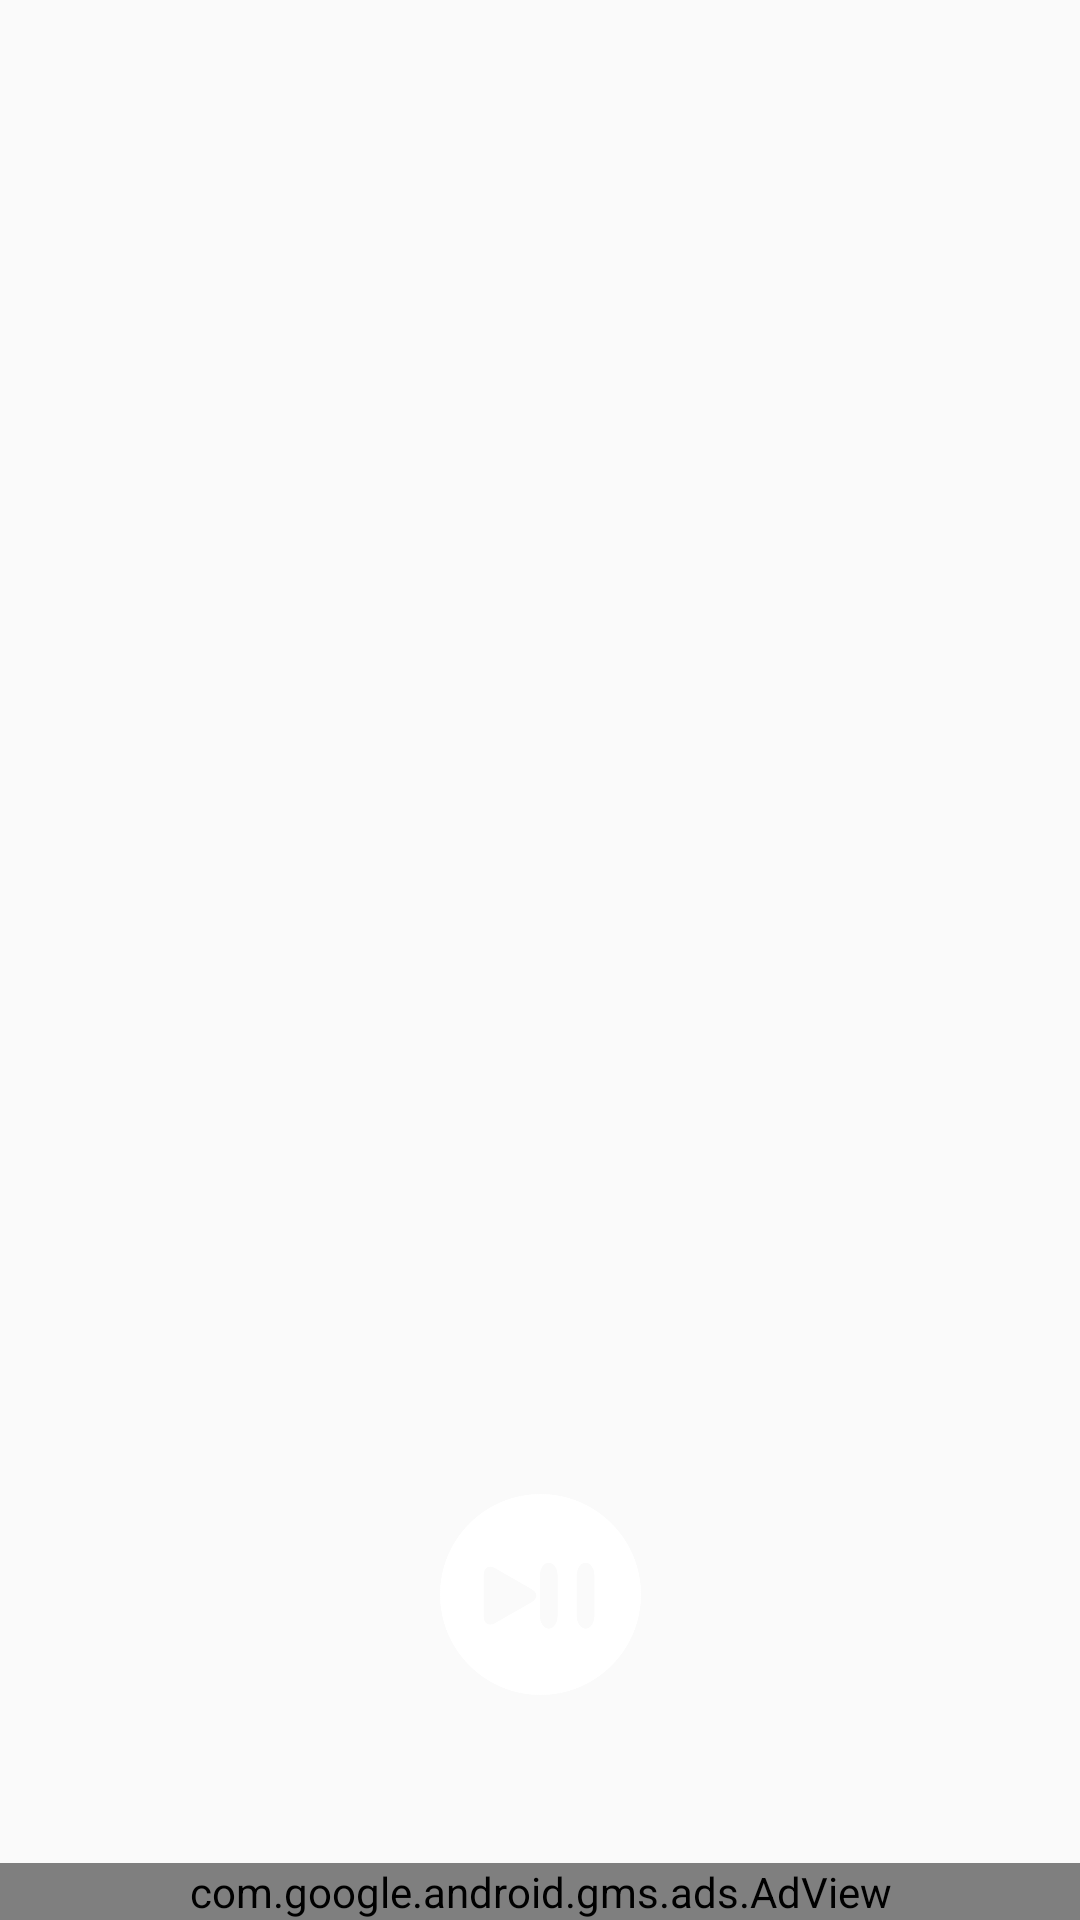

Reconstruct the res/layout file that produces this screen, plus the resources it refers to.
<!-- AndroidManifest.xml: application theme AppTheme.ActionBar.Transparent -->
<!-- res/layout/autumn.xml -->
<?xml version="1.0" encoding="utf-8"?>
<RelativeLayout
    xmlns:android="http://schemas.android.com/apk/res/android"
    xmlns:app="http://schemas.android.com/apk/res-auto"
    xmlns:tools="http://schemas.android.com/tools"
    android:layout_width="match_parent"
    android:layout_height="match_parent"
    tools:context=".Autumn"
    android:background="@drawable/autumnbgfinal">





    <ImageView
        android:layout_width="82dp"
        android:layout_height="67dp"
        android:layout_alignParentBottom="true"
        android:layout_centerHorizontal="true"
        android:layout_marginBottom="75dp"
        android:layout_marginLeft="20dp"
        android:onClick="pauseSong"
        android:scaleType="centerInside"
        android:src="@drawable/playy"
        android:text="Pause" />

    <com.google.android.gms.ads.AdView
        xmlns:ads="http://schemas.android.com/apk/res-auto"
        android:id="@+id/adView"
        android:layout_width="match_parent"
        android:layout_height="wrap_content"
        android:layout_centerHorizontal="true"
        android:layout_alignParentBottom="true"
        ads:adSize="SMART_BANNER"
        ads:adUnitId="ca-app-pub-7381031943051414/6361637952">
    </com.google.android.gms.ads.AdView>

</RelativeLayout>
<!-- resources referenced by this layout -->
<resources>
  <!-- drawable playy: png bitmap (drawable, 11678 bytes) -->
  <style name="AppTheme.ActionBar.Transparent" parent="AppTheme">
      <item name="android:windowContentOverlay">@null</item>
      <item name="colorPrimary">@android:color/transparent</item>
      <item name="windowActionBarOverlay">true</item>
      <item name="actionBarStyle">@style/AppTheme</item>
      <item name="android:windowTranslucentStatus">true</item>
      <item name="android:windowTranslucentNavigation">true</item>
  </style>
  <style name="AppTheme" parent="Theme.AppCompat.Light">
      
      <item name="colorPrimary">@color/colorPrimary</item>
      <item name="background">@color/translucent</item>
      <item name="android:background">@null</item>
      <item name="colorPrimaryDark">@color/colorPrimaryDark</item>
      <item name="colorAccent">@color/colorAccent</item>
  </style>
  <color name="colorPrimary">#3F51B5</color>
  <color name="translucent">#30000000</color>
  <color name="colorPrimaryDark">#303F9F</color>
  <color name="colorAccent">#FF4081</color>
</resources>
